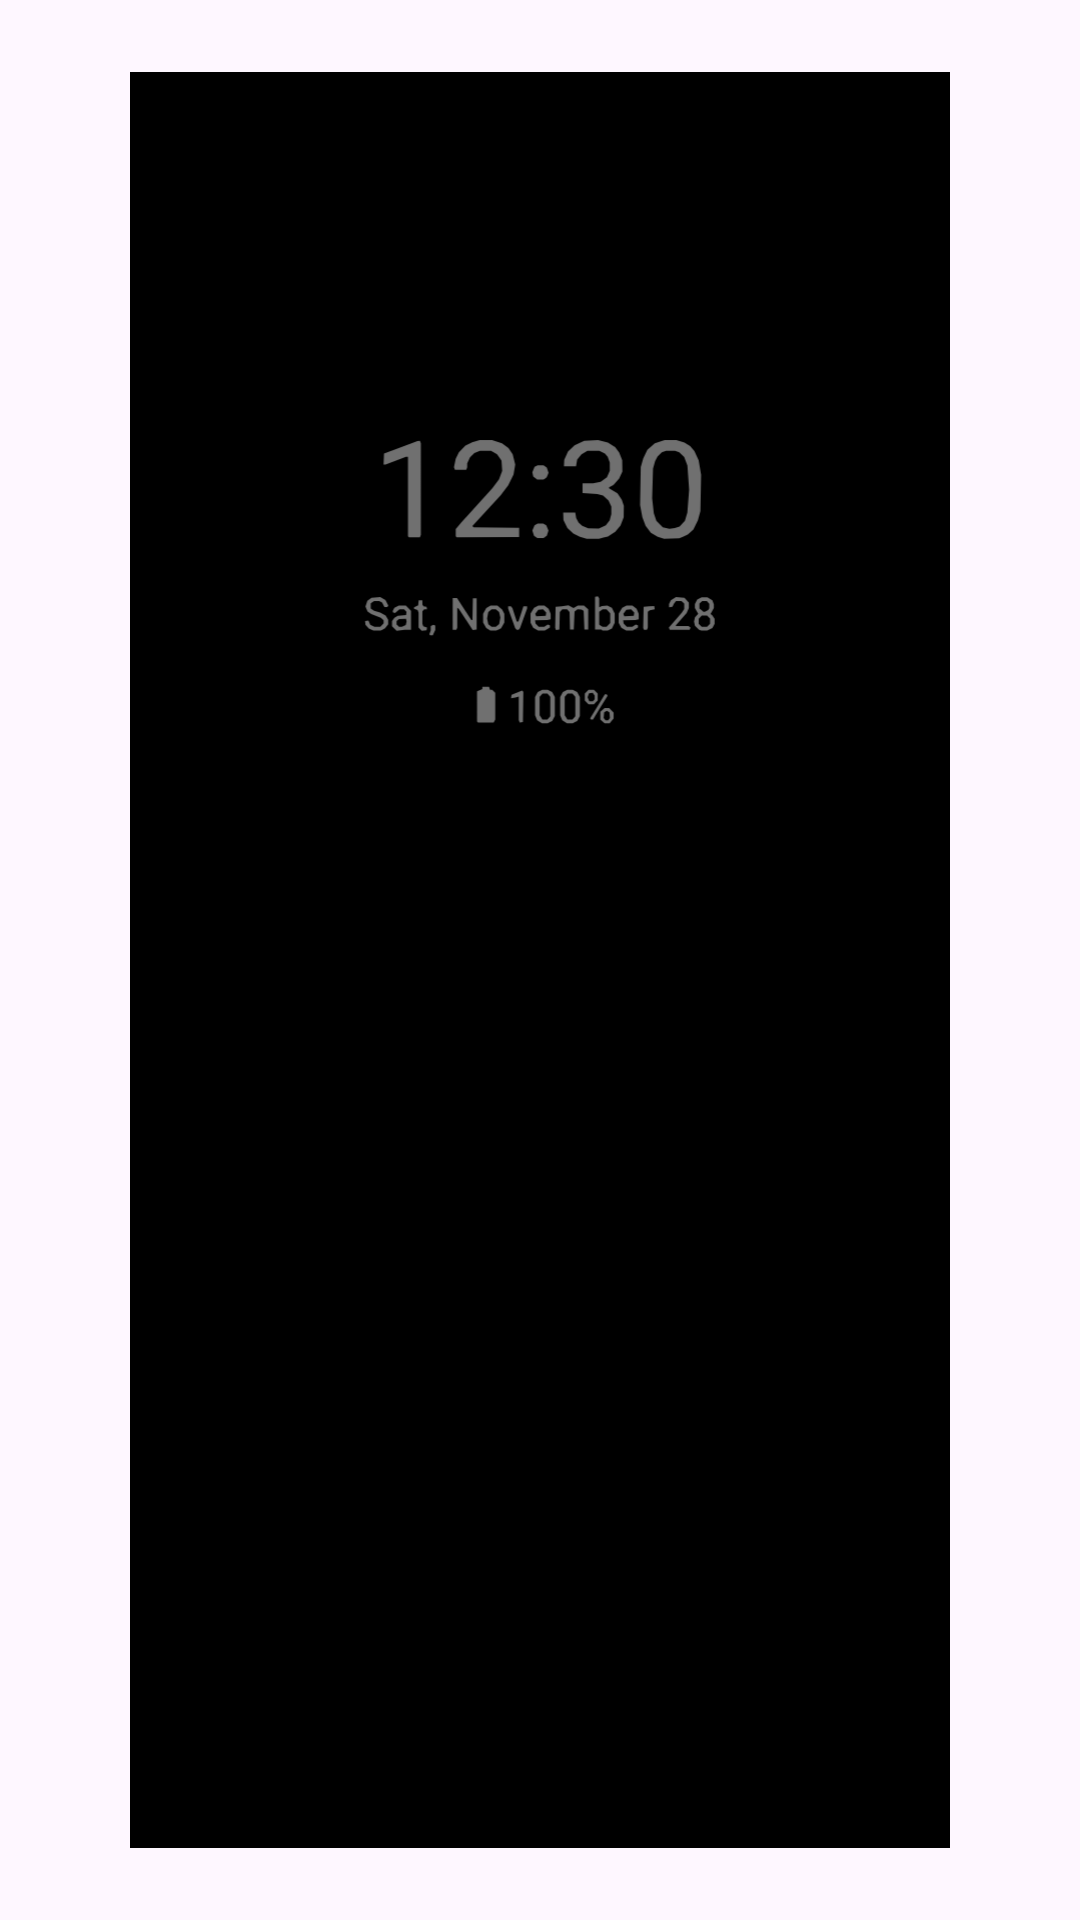

This screen was rendered from an Android layout file. Write that file and the resources it references.
<!-- AndroidManifest.xml: application theme Theme.Material3.DayNight -->
<!-- res/layout/activity_ao_look.xml -->
<?xml version="1.0" encoding="utf-8"?>
<RelativeLayout xmlns:android="http://schemas.android.com/apk/res/android"
    xmlns:app="http://schemas.android.com/apk/res-auto"
    android:layout_width="match_parent"
    android:layout_height="match_parent">

    <ImageView
        android:id="@+id/preview"
        android:layout_width="match_parent"
        android:layout_height="match_parent"
        android:layout_above="@id/layout_list"
        android:padding="?dialogPreferredPadding"
        app:srcCompat="@drawable/always_on_google"
        android:contentDescription="@string/AlwaysOn" />

    <androidx.recyclerview.widget.RecyclerView
        android:id="@+id/layout_list"
        android:layout_width="match_parent"
        android:layout_height="wrap_content"
        android:layout_alignParentBottom="true"
        android:scrollbars="horizontal"
        android:fadeScrollbars="false"/>
</RelativeLayout>
<!-- resources referenced by this layout -->
<resources>
  <!-- drawable always_on_google: vector/xml drawable (drawable, 6504 chars, omitted) -->
  <string name="AlwaysOn">Always on display</string>
</resources>
